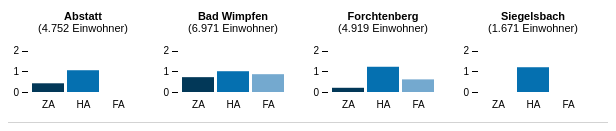
D3 v4 page, settled after 360 driven frames (6 s of simulated time); the page loaded 1 data file(s).


    var margin = { top: 20, right: 20, bottom: 30, left: 20 },
        width = 150 - margin.left - margin.right,
        height = 110 - margin.top - margin.bottom;

    var x = d3.scaleBand()
        .rangeRound([0, width])
        .padding(.1);

    // Scales
    var y = d3.scaleLinear()
        .range([height, 0]);

    var xAxis = d3.axisBottom()
        .scale(x);

    var yAxis = d3.axisLeft()
        .scale(y)
        .ticks(3);

    function thousandPoint(k) {
        return d3.format(",")(k).replace(",", ".")
    };

    // csv loaded asynchronously
    d3.csv("aerzte_versorgungsbericht_bearbeitet_TOP.csv", function(data) {
        data.pop = parseInt(data.pop);
        data.count = parseInt(data.count);
        data.mean = parseFloat(data.mean)

        // Data is nested by city
        var cities = d3.nest()
            .key(function(d) { return d.city; })
            .entries(data);

        // Compute the domains.
        x.domain(data.map(function(d) { return d.type; }));
        y.domain([0, 2.9]);

        // Add an SVG element for each city, with the desired dimensions and margin.
        var svg = d3.select("#vis").selectAll("svg")
            .data(cities)
            .enter()
            .append("svg:svg")
            .attr("width", width + margin.left + margin.right)
            .attr("height", height + margin.top + margin.bottom)
            .append("g")
            .attr("transform", "translate(" + margin.left + "," + margin.top + ")");

        svg.append("text")
            .attr("class", "city")
            .attr("text-anchor", "middle")
            .attr("x", width / 2)
            .attr("y", -12)
            .text(function(d) { return d.key });

        svg.append("text")
            .attr("text-anchor", "middle")
            .attr("x", width / 2)
            .text(function(d) { return "(" + thousandPoint(d.values[0].pop) + " Einwohner)" });

        svg.append("g")
            .attr("class", "x axis")
            .attr("transform", "translate(0," + height + ")")
            .call(xAxis);

        svg.append("g")
            .attr("class", "y axis")
            .call(yAxis);

        // Accessing nested data:
        svg.selectAll(".bar")
            .data(function(d) { return d.values; })
            .enter()
            .append("rect")
            .attr("class", "bar")
            .attr("x", function(d) { return x(d.type); })
            .attr("width", x.bandwidth())
            .attr("y", function(d) { return y(d.mean); })
            .attr("height", function(d) { return height - y(d.mean); })
            .attr("fill", function(d) {
                if (d.type === 'FA') {
                    return "#74a9cf";
                } else if (d.type === 'HA') {
                    return "#0570b0";
                } else if (d.type === 'ZA') {
                    return "#023858";
                }
            });
    });
    

### data: aerzte_versorgungsbericht_bearbeitet_TOP.csv
city, id, pop, median, count, type, mean
Abstatt, 125001, 4752, 44, 2, ZA, 0.4209
Abstatt, 125001, 4752, 44, 5, HA, 1.052
Abstatt, 125001, 4752, 44, 0, FA, 0.0
Bad Wimpfen, 125007, 6971, 46, 5, ZA, 0.7173
Bad Wimpfen, 125007, 6971, 46, 7, HA, 1.004
Bad Wimpfen, 125007, 6971, 46, 6, FA, 0.8607
Forchtenberg, 126028, 4919, 44, 1, ZA, 0.2033
Forchtenberg, 126028, 4919, 44, 6, HA, 1.22
Forchtenberg, 126028, 4919, 44, 3, FA, 0.6099
Siegelsbach, 125087, 1671, 45, 0, ZA, 0.0
Siegelsbach, 125087, 1671, 45, 2, HA, 1.197
Siegelsbach, 125087, 1671, 45, 0, FA, 0.0